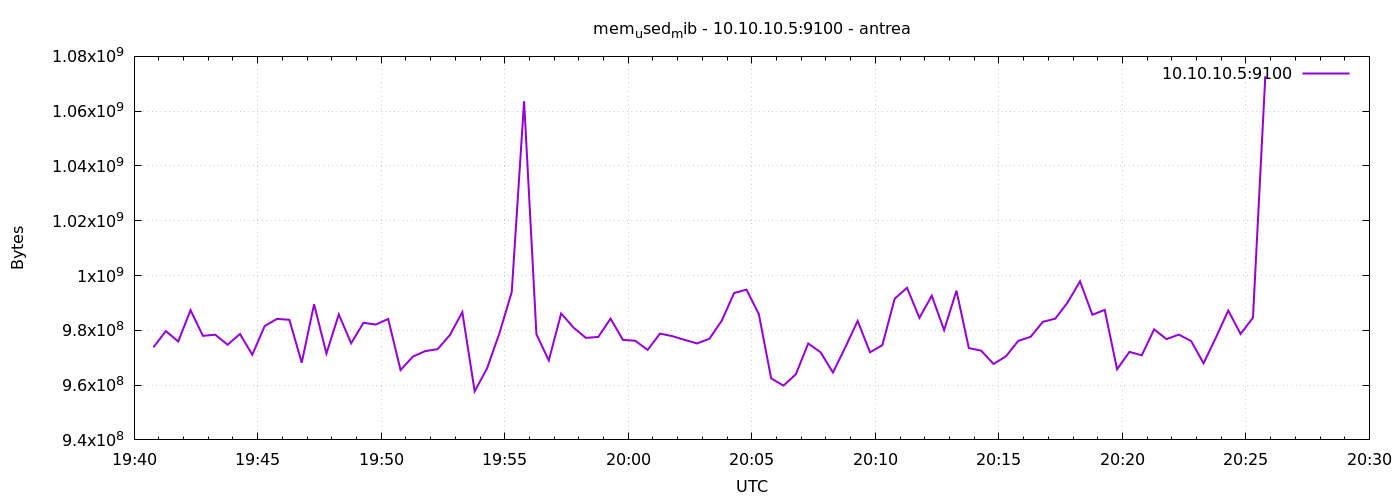

The data file committed next to this chart (first rows):
1777146047	973828096
1777146077	979742720
1777146107	975933440
1777146137	987348992
1777146167	977989632
1777146197	978399232
1777146227	974741504
1777146257	978661376
1777146287	971100160
1777146317	981540864
1777146347	984178688
1777146377	983826432
1777146407	968183808
1777146437	989503488
1777146467	971517952
1777146497	985812992
1777146527	975261696
1777146557	982745088
1777146587	982110208
1777146617	984137728
1777146647	965488640
1777146677	970432512
1777146707	972402688
1777146737	973135872
1777146767	978300928
1777146797	986660864
1777146827	957739008
1777146857	966098944
1777146887	978886656
1777146917	993984512
1777146947	1063636992
1777146977	978509824
1777147007	969011200
1777147037	986140672
1777147067	981012480
1777147097	977252352
1777147127	977580032
1777147157	984260608
1777147187	976506880
1777147217	976187392
1777147247	972849152
1777147277	978808832
1777147307	977862656
1777147337	976510976
1777147367	975208448
1777147397	976912384
1777147427	983523328
1777147457	993615872
1777147487	994848768
1777147517	985948160
1777147547	962453504
1777147577	959819776
1777147607	963973120
1777147637	975187968
1777147667	971980800
1777147697	964591616
1777147727	973778944
1777147757	983429120
1777147787	971980800
1777147817	974594048
1777147847	991563776
... 30 more rows
